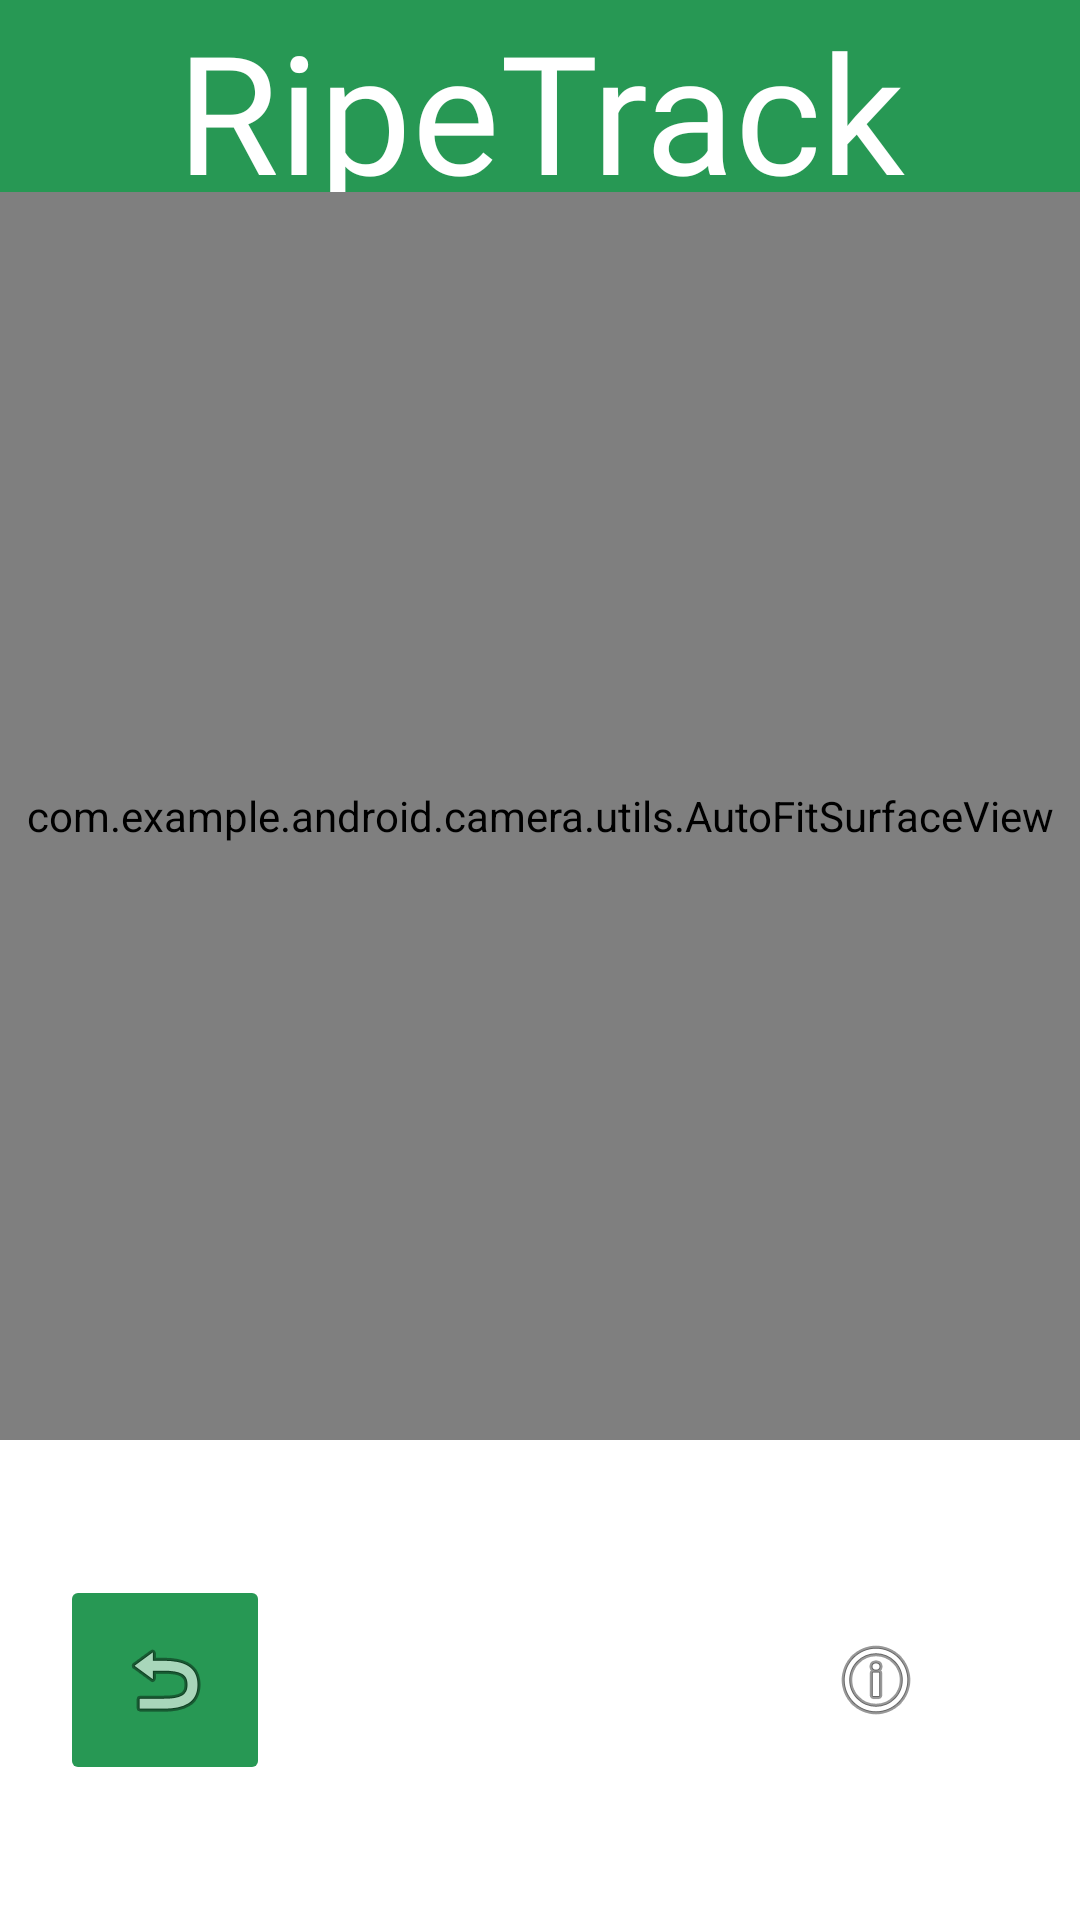

Android layout source for this screen:
<!-- AndroidManifest.xml: application theme Theme.RipeTrack -->
<!-- res/layout/fragment_camera.xml -->
<?xml version="1.0" encoding="utf-8"?>
<androidx.constraintlayout.widget.ConstraintLayout
    xmlns:android="http://schemas.android.com/apk/res/android"
    xmlns:app="http://schemas.android.com/apk/res-auto"
    xmlns:tools="http://schemas.android.com/tools"
    android:layout_width="match_parent"
    android:layout_height="match_parent"
    tools:context=".MainActivity">

    <TextView
        android:id="@+id/Title"
        android:layout_width="match_parent"
        android:layout_height="0dp"
        android:background="@color/background"
        android:fontFamily="@font/countach_bold"
        android:gravity="center"
        android:text="@string/app_name"
        android:textColor="@color/white"
        android:textSize="55sp"
        app:layout_constraintTop_toTopOf="parent"
        app:layout_constraintBottom_toTopOf="@+id/guideline"
        app:layout_constraintStart_toStartOf="parent"
        app:layout_constraintEnd_toEndOf="parent" />

    <androidx.constraintlayout.widget.Guideline
        android:id="@+id/guideline"
        android:layout_width="wrap_content"
        android:layout_height="wrap_content"
        android:orientation="horizontal"
        app:layout_constraintGuide_percent="0.10" />

    <com.example.android.camera.utils.AutoFitSurfaceView
        android:id="@+id/view_finder"
        android:layout_width="0dp"
        android:layout_height="0dp"
        app:layout_constraintTop_toBottomOf="@+id/guideline"
        app:layout_constraintBottom_toTopOf="@+id/guideline2"
        app:layout_constraintStart_toStartOf="parent"
        app:layout_constraintEnd_toEndOf="parent" />

    <View
        android:id="@+id/overlay"
        android:layout_width="0dp"
        android:layout_height="0dp"
        android:foreground="@android:color/transparent"
        app:layout_constraintTop_toBottomOf="@+id/guideline"
        app:layout_constraintBottom_toTopOf="@+id/guideline2"
        app:layout_constraintStart_toStartOf="parent"
        app:layout_constraintEnd_toEndOf="parent" />

    <TextView
        android:id="@+id/timer"
        android:layout_width="0dp"
        android:layout_height="0dp"
        android:visibility="invisible"
        android:textColor="@color/white"
        android:gravity="center"
        android:textSize="50sp"
        app:layout_constraintTop_toBottomOf="@+id/guideline"
        app:layout_constraintBottom_toTopOf="@+id/guideline2"
        app:layout_constraintStart_toStartOf="parent"
        app:layout_constraintEnd_toEndOf="parent" />

    <androidx.constraintlayout.widget.Guideline
        android:id="@+id/guideline2"
        android:layout_width="wrap_content"
        android:layout_height="wrap_content"
        android:orientation="horizontal"
        app:layout_constraintGuide_percent="0.75" />

    <androidx.constraintlayout.widget.ConstraintLayout
        android:layout_width="0dp"
        android:layout_height="0dp"
        app:layout_constraintTop_toBottomOf="@id/guideline2"
        app:layout_constraintBottom_toBottomOf="parent"
        app:layout_constraintStart_toStartOf="parent"
        app:layout_constraintEnd_toEndOf="parent">

        <ImageButton
            android:id="@+id/reloadButton"
            android:layout_width="70dp"
            android:layout_height="70dp"
            android:backgroundTint="@color/background"
            android:contentDescription="@string/reload_capture_fragment_string"
            android:src="@android:drawable/ic_menu_revert"
            app:layout_constraintTop_toTopOf="parent"
            app:layout_constraintBottom_toBottomOf="parent"
            app:layout_constraintEnd_toStartOf="@+id/guideline3" />

        <androidx.constraintlayout.widget.Guideline
            android:id="@+id/guideline3"
            android:layout_width="wrap_content"
            android:layout_height="wrap_content"
            android:orientation="vertical"
            app:layout_constraintGuide_percent="0.25" />

        <ImageButton
            android:id="@+id/capture_button"
            android:layout_width="96dp"
            android:layout_height="96dp"
            android:background="@drawable/ic_shutter"
            android:contentDescription="@string/capture_description"
            app:layout_constraintTop_toTopOf="parent"
            app:layout_constraintBottom_toBottomOf="parent"
            app:layout_constraintStart_toEndOf="@+id/guideline3"
            app:layout_constraintEnd_toStartOf="@+id/information"
            tools:ignore="ImageContrastCheck" />

        <ImageButton
            android:id="@+id/information"
            android:layout_width="60dp"
            android:layout_height="60dp"
            android:background="@android:color/transparent"
            android:contentDescription="@string/information_button_string"
            android:src="@android:drawable/ic_menu_info_details"
            app:layout_constraintTop_toTopOf="parent"
            app:layout_constraintBottom_toBottomOf="parent"
            app:layout_constraintStart_toEndOf="@+id/capture_button"
            app:layout_constraintEnd_toEndOf="parent"
            tools:ignore="ImageContrastCheck" />

        <TextView
            android:id="@+id/illumination"
            android:layout_width="match_parent"
            android:layout_height="wrap_content"
            android:gravity="center"
            android:fontFamily="@font/din_pro_condenced"
            app:layout_constraintTop_toBottomOf="@+id/capture_button"
            app:layout_constraintBottom_toBottomOf="parent"
            app:layout_constraintStart_toStartOf="parent"
            app:layout_constraintEnd_toEndOf="parent" />
    </androidx.constraintlayout.widget.ConstraintLayout>

</androidx.constraintlayout.widget.ConstraintLayout>
<!-- resources referenced by this layout -->
<resources>
  <color name="background">#279854</color>
  <color name="white">#FFFFFFFF</color>
  <string name="app_name">RipeTrack</string>
  <string name="capture_description">Capture Image</string>
  <string name="information_button_string">Show information regarding the fragment</string>
  <string name="reload_capture_fragment_string">Re-capture the images</string>
  <style name="Theme.RipeTrack" parent="Theme.MaterialComponents.DayNight.DarkActionBar">
          
          <item name="colorPrimary">@color/sfu_primary</item>
          <item name="colorPrimaryVariant">@color/sfu_red</item>
          <item name="colorOnPrimary">@color/white</item>
          
          <item name="colorSecondary">@color/sfu_primary</item>
          <item name="colorSecondaryVariant">@color/sfu_red</item>
          <item name="colorOnSecondary">@color/black</item>
          
          <item name="android:statusBarColor">?attr/colorPrimaryVariant</item>
          
          <item name="alertDialogTheme">@style/AlertDialogTheme</item>
      </style>
  <color name="sfu_primary">#CC0633</color>
  <color name="sfu_red">#A6192E</color>
  <color name="black">#FF000000</color>
  <style name="AlertDialogTheme" parent="ThemeOverlay.MaterialComponents.MaterialAlertDialog">
          <item name="android:background">@color/yellow_bg</item>
          <item name="android:textSize">18sp</item>
          <item name="materialAlertDialogTitleTextStyle">@style/TitleTextStyle</item>
          <item name="materialAlertDialogBodyTextStyle">@style/BodyTextStyle</item>
          <item name="buttonBarPositiveButtonStyle">@style/ButtonStyle</item>
          <item name="buttonBarNegativeButtonStyle">@style/ButtonStyle</item>
      </style>
  <style name="TitleTextStyle" parent="MaterialAlertDialog.MaterialComponents.Title.Text">
          <item name="android:textStyle">bold</item>
          <item name="android:textSize">25sp</item>
      </style>
  <style name="BodyTextStyle" parent="MaterialAlertDialog.MaterialComponents.Body.Text">
          <item name="android:textSize">18sp</item>
          <item name="android:textColor">@color/black</item>
          <item name="android:fontFamily">@font/din_pro_condenced</item>
          <item name="fontFamily">@font/din_pro_condenced</item>
      </style>
  <style name="ButtonStyle" parent="Widget.MaterialComponents.Button.TextButton.Dialog">
          <item name="android:textColor">@color/background</item>
          <item name="rippleColor">@color/background</item>
      </style>
</resources>
